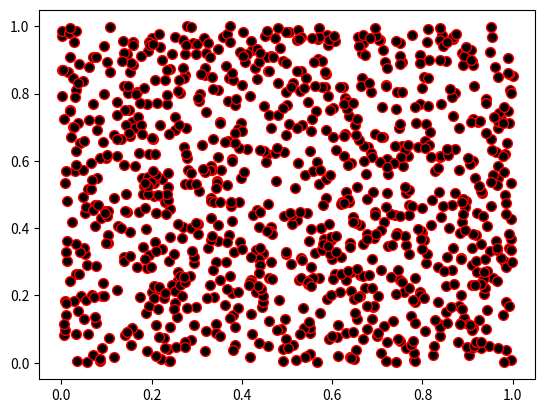

Write the Python code that produced this figure.
#!/usr/bin/env python
# coding: utf-8

# ## Problem 1: Simple scatter plot using random 
# 
# We can generate random numbers using using a method `random.rand()` from the [NumPy package](https://numpy.org/). This example generates 10 random values:
# 
# ```
# import numpy as np
# random_numbers = np.random.rand(10)
# 
# ```
# 
# ### Part 1
# 
# Create an new data frame called `data` and add 1000 random numbers (`float`) into a new column `x` and another 1000 random numbers (`float`) into a new column `y`.

import numpy as np
import pandas as pd

# YOUR CODE HERE 1 to set data
x = np.random.rand(1000)
y = np.random.rand(1000)
data = pd.DataFrame()
data["x"] = x
data["y"] = y

# Check your random values
print(data.head())

# Check that you have the correct number of rows
assert len(data) == 1000, "There should be 1000 rows of data."


# ### Part 2
# 

# YOUR CODE HERE 2 to set colors
colors = np.random.rand(1000)
# This test print should print out 10 first numbers in the variable colors
print(colors[0:10])

# Check that the length matches
assert len(colors) == 1000, "There should be 1000 random numbers for colors"


# ### Part 3 
# 
# #### Part 3.1
# 
# Create a scatter plot of points with random colors
# 
# #### Part 3.2
# 
# #### Part 3.3
# 

# Plot a scatter plot
# YOUR CODE HERE 3
import matplotlib.pyplot as plt
plt.scatter(x,y,s=50,c='black',cmap='rainbow',edgecolor='red')

# Add labels and title
# YOUR CODE HERE 4

# Save the plot as a png file:
outputfp = "my_first_plot.png"

# YOUR CODE HERE 5
plt.savefig(outputfp)
# This test print statement should print the output filename of your figure
print("Saved my first plot as:", outputfp)

#Check that the file exists (also go and open the file to check that everything is ok!)
import os

assert os.path.exists(outputfp), "Can't find the output image."


# Remember to commit your changes (including the image file) to your GitHub repo!
# 
# ### Done!
# 
# Now you can move to [problem 2](Exercise-7-problem-2.ipynb).
